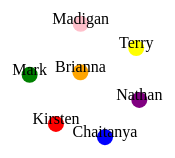
D3 v3 page, settled after 360 driven frames (6 s of simulated time); the page loaded 1 data file(s).



var w = 960
	h = 500

d3.json("data/piedance.json", function(error, data) {


svg = d3.select("body").append("svg")
		.attr("width", w)
		.attr("height", h)

//we initialize the force layout
var force = d3.layout.force()
    .charge(-100)
    .linkDistance(50)
    .size([w, h]);

//we add information about nodes and links
force
	.nodes(data)
	.links([])
	.start();

//then we create svg objects for the nodes under group g
var node = svg.selectAll(".node")
      .data(data)
    .enter().append("g")
      .attr("class", "node")
      .call(force.drag)

//we bind circles to these nodes
  node.append("circle")
      .attr("fill", function(d) {
                        var returnColor;
                         if (d.name === "Mark") { returnColor = "green";} 
                         else if (d.name === "Kirsten") { returnColor = "red";}  
                         else if (d.name === "Chaitanya") { returnColor = "blue";} 
                         else if (d.name === "Nathan") { returnColor = "purple";} 
                         else if (d.name === "Madigan") { returnColor = "pink";} 
                         else if (d.name === "Brianna") { returnColor = "orange";} 
                         else if (d.name === "Terry") { returnColor = "yellow";}               
                        return returnColor;})
      .attr("r", 8); //d3.scale.sqrt(

//we bind text to these nodes
  node.append("text")
      .attr("text-anchor", "middle")
      .text(function(d) { return d.name; });

//the tick function updates the graph when someone drags a circle
  force.on("tick", function() {
    node.attr("transform", function(d) { return "translate(" + d.x + "," + d.y + ")"; });
  });

;}) //from the d3.json function call


### data: data/piedance.json
[
 {
  "": null,
  "name": "Mark",
  "nopies": "4",
  "danceability": "10"
 },
 {
  "": null,
  "name": "Kirsten",
  "nopies": "5",
  "danceability": "8"
 },
 {
  "": null,
  "name": "Brianna",
  "nopies": "7",
  "danceability": "4"
 },
 {
  "": null,
  "name": "Chaitanya",
  "nopies": "4",
  "danceability": "7"
 },
 {
  "": null,
  "name": "Madigan",
  "nopies": "8",
  "danceability": "4"
 },
 {
  "": null,
  "name": "Nathan",
  "nopies": "10",
  "danceability": "3"
 },
 {
  "": null,
  "name": "Terry",
  "nopies": "10",
  "danceability": "10"
 }
]